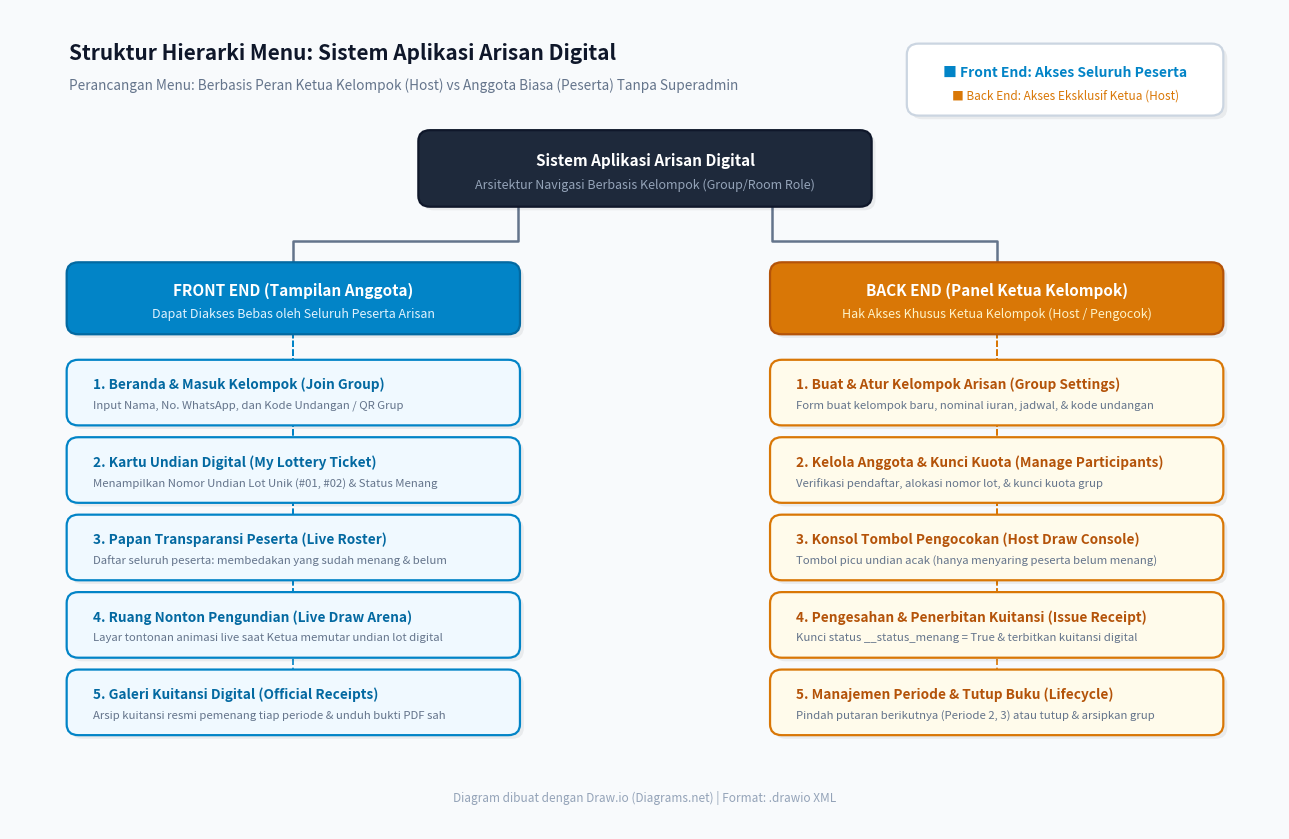

The matplotlib source for this figure: (Note: this script raises an exception after producing the figure.)
import matplotlib.pyplot as plt
import matplotlib.patches as patches

fig, ax = plt.subplots(figsize=(13, 8.5), dpi=300)
ax.set_xlim(0, 13)
ax.set_ylim(0, 9)
ax.axis("off")

# Draw.io background canvas color
fig.patch.set_facecolor("#f8fafc")


def draw_drawio_box(
    x,
    y,
    w,
    h,
    title,
    subtitle=None,
    bg_color="#ffffff",
    border_color="#cbd5e1",
    title_color="#0f172a",
    sub_color="#64748b",
    is_header=False,
    align="left",
):
    # Subtle drop shadow
    shadow = patches.FancyBboxPatch(
        (x + 0.04, y - 0.04),
        w,
        h,
        boxstyle="round,pad=0.02,rounding_size=0.12",
        facecolor="#000000",
        alpha=0.06,
        edgecolor="none",
        zorder=2,
    )
    ax.add_patch(shadow)

    # Main box
    rect = patches.FancyBboxPatch(
        (x, y),
        w,
        h,
        boxstyle="round,pad=0.02,rounding_size=0.12",
        facecolor=bg_color,
        edgecolor=border_color,
        linewidth=1.6,
        zorder=3,
    )
    ax.add_patch(rect)

    if is_header:
        ax.text(
            x + w / 2,
            y + h * 0.62,
            title,
            ha="center",
            va="center",
            fontsize=11,
            weight="bold",
            color=title_color,
            zorder=4,
        )
        if subtitle:
            ax.text(
                x + w / 2,
                y + h * 0.28,
                subtitle,
                ha="center",
                va="center",
                fontsize=9,
                color=sub_color,
                zorder=4,
            )
    else:
        if align == "center":
            ax.text(
                x + w / 2,
                y + h * 0.62,
                title,
                ha="center",
                va="center",
                fontsize=10,
                weight="bold",
                color=title_color,
                zorder=4,
            )
            if subtitle:
                ax.text(
                    x + w / 2,
                    y + h * 0.28,
                    subtitle,
                    ha="center",
                    va="center",
                    fontsize=8.5,
                    color=sub_color,
                    zorder=4,
                )
        else:
            ax.text(
                x + 0.25,
                y + h * 0.64,
                title,
                ha="left",
                va="center",
                fontsize=9.8,
                weight="bold",
                color=title_color,
                zorder=4,
            )
            if subtitle:
                ax.text(
                    x + 0.25,
                    y + h * 0.30,
                    subtitle,
                    ha="left",
                    va="center",
                    fontsize=8.2,
                    color=sub_color,
                    zorder=4,
                )


# Top Title & Subtitle (Draw.io canvas style)
ax.text(
    0.6,
    8.45,
    "Struktur Hierarki Menu: Sistem Aplikasi Arisan Digital",
    fontsize=15,
    weight="bold",
    color="#0f172a",
    zorder=5,
)
ax.text(
    0.6,
    8.12,
    "Perancangan Menu: Berbasis Peran Ketua Kelompok (Host) vs Anggota Biasa (Peserta) Tanpa Superadmin",
    fontsize=9.8,
    color="#64748b",
    style="italic",
    zorder=5,
)

# Top Right Legend Box
draw_drawio_box(
    9.2,
    7.85,
    3.2,
    0.75,
    "■ Front End: Akses Seluruh Peserta",
    "■ Back End: Akses Eksklusif Ketua (Host)",
    bg_color="#ffffff",
    border_color="#cbd5e1",
    title_color="#0284c7",
    sub_color="#d97706",
    align="center",
)

# ROOT NODE (Dark Theme)
draw_drawio_box(
    4.2,
    6.85,
    4.6,
    0.8,
    "Sistem Aplikasi Arisan Digital",
    "Arsitektur Navigasi Berbasis Kelompok (Group/Room Role)",
    bg_color="#1e293b",
    border_color="#0f172a",
    title_color="#ffffff",
    sub_color="#94a3b8",
    is_header=True,
)

# Connectors: Root to FE & BE
ax.plot(
    [5.2, 5.2, 2.9, 2.9], [6.85, 6.45, 6.45, 6.2], color="#64748b", lw=1.8, zorder=1
)
ax.plot(
    [7.8, 7.8, 10.1, 10.1], [6.85, 6.45, 6.45, 6.2], color="#64748b", lw=1.8, zorder=1
)

# FRONT END Parent Node (Blue)
draw_drawio_box(
    0.6,
    5.45,
    4.6,
    0.75,
    "FRONT END (Tampilan Anggota)",
    "Dapat Diakses Bebas oleh Seluruh Peserta Arisan",
    bg_color="#0284c7",
    border_color="#0369a1",
    title_color="#ffffff",
    sub_color="#e0f2fe",
    is_header=True,
)

# BACK END Parent Node (Amber)
draw_drawio_box(
    7.8,
    5.45,
    4.6,
    0.75,
    "BACK END (Panel Ketua Kelompok)",
    "Hak Akses Khusus Ketua Kelompok (Host / Pengocok)",
    bg_color="#d97706",
    border_color="#b45309",
    title_color="#ffffff",
    sub_color="#fef3c7",
    is_header=True,
)

# FE Items
fe_items = [
    (
        "1. Beranda & Masuk Kelompok (Join Group)",
        "Input Nama, No. WhatsApp, dan Kode Undangan / QR Grup",
    ),
    (
        "2. Kartu Undian Digital (My Lottery Ticket)",
        "Menampilkan Nomor Undian Lot Unik (#01, #02) & Status Menang",
    ),
    (
        "3. Papan Transparansi Peserta (Live Roster)",
        "Daftar seluruh peserta: membedakan yang sudah menang & belum",
    ),
    (
        "4. Ruang Nonton Pengundian (Live Draw Arena)",
        "Layar tontonan animasi live saat Ketua memutar undian lot digital",
    ),
    (
        "5. Galeri Kuitansi Digital (Official Receipts)",
        "Arsip kuitansi resmi pemenang tiap periode & unduh bukti PDF sah",
    ),
]

# BE Items
be_items = [
    (
        "1. Buat & Atur Kelompok Arisan (Group Settings)",
        "Form buat kelompok baru, nominal iuran, jadwal, & kode undangan",
    ),
    (
        "2. Kelola Anggota & Kunci Kuota (Manage Participants)",
        "Verifikasi pendaftar, alokasi nomor lot, & kunci kuota grup",
    ),
    (
        "3. Konsol Tombol Pengocokan (Host Draw Console)",
        "Tombol picu undian acak (hanya menyaring peserta belum menang)",
    ),
    (
        "4. Pengesahan & Penerbitan Kuitansi (Issue Receipt)",
        "Kunci status __status_menang = True & terbitkan kuitansi digital",
    ),
    (
        "5. Manajemen Periode & Tutup Buku (Lifecycle)",
        "Pindah putaran berikutnya (Periode 2, 3) atau tutup & arsipkan grup",
    ),
]

y_start = 4.45
y_gap = 0.85

for i, (title, subtitle) in enumerate(fe_items):
    y = y_start - (i * y_gap)
    draw_drawio_box(
        0.6,
        y,
        4.6,
        0.68,
        title,
        subtitle,
        bg_color="#f0f9ff",
        border_color="#0284c7",
        title_color="#0369a1",
        sub_color="#64748b",
    )
    # Connector line from FE
    ax.plot([2.9, 2.9], [5.45, y + 0.34], color="#0284c7", lw=1.2, ls="--", zorder=1)

for i, (title, subtitle) in enumerate(be_items):
    y = y_start - (i * y_gap)
    draw_drawio_box(
        7.8,
        y,
        4.6,
        0.68,
        title,
        subtitle,
        bg_color="#fffbeb",
        border_color="#d97706",
        title_color="#b45309",
        sub_color="#64748b",
    )
    # Connector line from BE
    ax.plot([10.1, 10.1], [5.45, y + 0.34], color="#d97706", lw=1.2, ls="--", zorder=1)

# Draw.io Watermark Footer
ax.text(
    6.5,
    0.35,
    "Diagram dibuat dengan Draw.io (Diagrams.net) | Format: .drawio XML",
    ha="center",
    va="center",
    fontsize=8.5,
    color="#94a3b8",
    style="italic",
)

plt.tight_layout()
plt.savefig(
    "d:/herd/aplikasi_arisan/struktur_menu_arisan.png", bbox_inches="tight", dpi=300
)
print("Image rendered successfully.")
